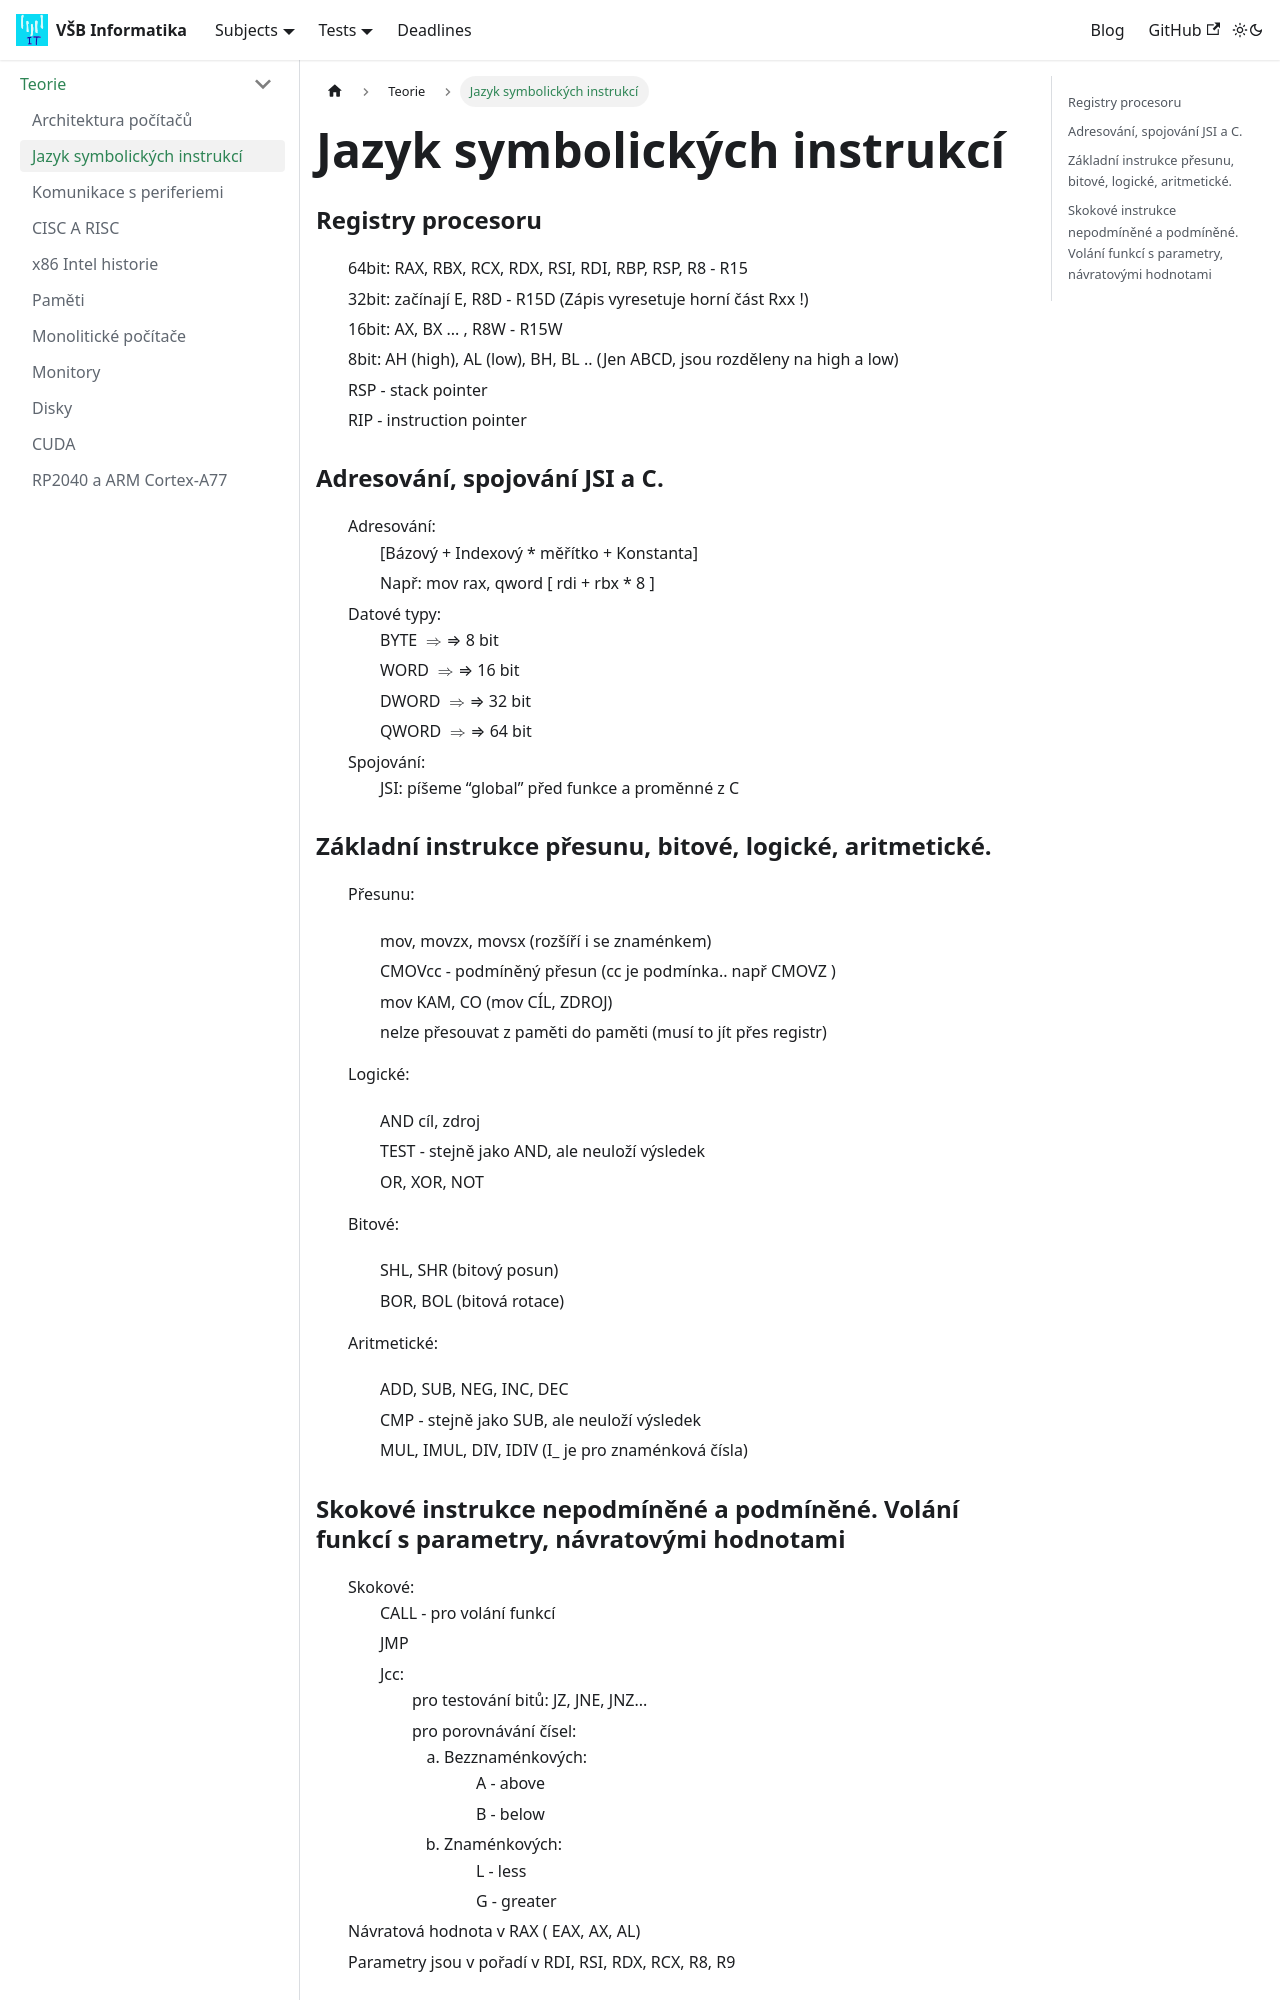

repository: Makhuta/vsb-informatika · page: docs/subjects/APPS/teorie/jazyk_sym_instrukcí/index.html · generator: docusaurus

---
sidebar_position: 2
title: Jazyk symbolických instrukcí
---

### Registry procesoru
- 64bit: RAX, RBX, RCX, RDX, RSI, RDI, RBP, RSP, R8 - R15
- 32bit: začínají E, R8D - R15D	(Zápis vyresetuje horní část Rxx !)
- 16bit: AX, BX ... , R8W - R15W
- 8bit: AH (high), AL (low), BH, BL .. (Jen ABCD, jsou rozděleny na high a low)
- RSP - stack pointer
- RIP - instruction pointer



### Adresování, spojování JSI a C.
- Adresování:
    - [Bázový + Indexový * měřítko + Konstanta]
    - Např: mov rax, qword [ rdi + rbx * 8 ] 
- Datové typy:
    - BYTE $\Rarr$ 8 bit
    - WORD $\Rarr$ 16 bit
    - DWORD $\Rarr$ 32 bit 
    - QWORD $\Rarr$ 64 bit
- Spojování:
    - JSI: píšeme “global” před funkce a proměnné z C



### Základní instrukce přesunu, bitové, logické, aritmetické.
- Přesunu:
    - mov, movzx, movsx (rozšíří i se znaménkem)
    - CMOVcc - podmíněný přesun (cc je podmínka.. např CMOVZ )
    - mov KAM, CO (mov CÍL, ZDROJ)
    - nelze přesouvat z paměti do paměti (musí to jít přes registr)

- Logické:
    - AND cíl, zdroj
    - TEST - stejně jako AND, ale neuloží výsledek
    - OR, XOR, NOT
- Bitové:
    - SHL, SHR (bitový posun)
    - BOR, BOL (bitová rotace)
- Aritmetické:
    - ADD, SUB, NEG, INC, DEC
    - CMP - stejně jako SUB, ale neuloží výsledek
    - MUL, IMUL, DIV, IDIV (I_ je pro znaménková čísla)
